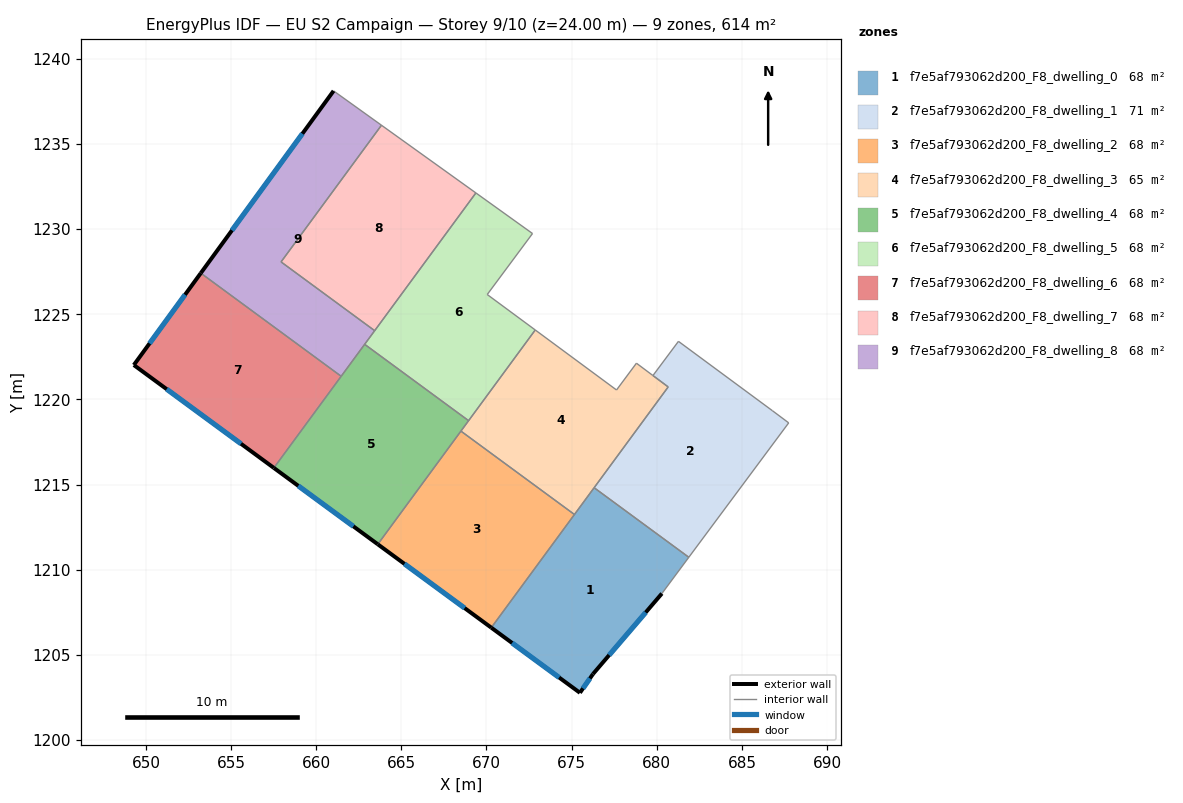
=== STOREY PLAN SPEC (per zone: floor XY polygon, exterior-wall plan segments, windows/doors) ===
zone 1: f7e5af793062d200_F8_dwelling_0  (68.2 m²)
  floor: (681.88, 1210.73) (680.30, 1208.60) (676.25, 1203.87) (675.49, 1202.77) (670.28, 1206.59) (676.32, 1214.81)
  exterior wall: (676.25, 1203.87) – (680.30, 1208.60)  [6.2 m]
    window: (677.20, 1204.98) – (679.35, 1207.49)  [5.2 m²]
  exterior wall: (675.49, 1202.77) – (676.25, 1203.87)  [1.3 m]
    window: (675.67, 1203.03) – (676.07, 1203.61)  [1.1 m²]
  exterior wall: (670.28, 1206.59) – (675.49, 1202.77)  [6.5 m]
    window: (671.50, 1205.70) – (674.27, 1203.67)  [5.5 m²]
  interior walls: 4
zone 2: f7e5af793062d200_F8_dwelling_1  (71.0 m²)
  floor: (686.79, 1219.33) (687.75, 1218.62) (681.88, 1210.73) (676.32, 1214.81) (680.67, 1220.73) (679.78, 1221.40) (681.27, 1223.41)
  interior walls: 7
zone 3: f7e5af793062d200_F8_dwelling_2  (68.2 m²)
  floor: (675.16, 1213.24) (670.28, 1206.59) (663.62, 1211.49) (668.50, 1218.14)
  exterior wall: (663.62, 1211.49) – (670.28, 1206.59)  [8.3 m]
    window: (665.18, 1210.34) – (668.72, 1207.74)  [7.0 m²]
  interior walls: 3
zone 4: f7e5af793062d200_F8_dwelling_3  (65.4 m²)
  floor: (678.80, 1222.12) (679.78, 1221.40) (680.67, 1220.73) (675.16, 1213.24) (668.50, 1218.14) (672.86, 1224.08) (677.64, 1220.55)
  interior walls: 9
zone 5: f7e5af793062d200_F8_dwelling_4  (68.2 m²)
  floor: (668.95, 1218.75) (663.62, 1211.49) (657.51, 1215.98) (662.85, 1223.23)
  exterior wall: (657.51, 1215.98) – (663.62, 1211.49)  [7.6 m]
    window: (658.95, 1214.92) – (662.18, 1212.54)  [6.4 m²]
  interior walls: 5
zone 6: f7e5af793062d200_F8_dwelling_5  (68.2 m²)
  floor: (672.70, 1229.74) (670.04, 1226.16) (672.86, 1224.08) (668.95, 1218.75) (662.85, 1223.23) (669.38, 1232.12)
  interior walls: 7
zone 7: f7e5af793062d200_F8_dwelling_6  (68.2 m²)
  floor: (661.47, 1221.36) (657.51, 1215.98) (649.29, 1222.02) (653.22, 1227.41)
  exterior wall: (653.22, 1227.41) – (649.29, 1222.02)  [6.7 m]
    window: (652.30, 1226.15) – (650.21, 1223.29)  [5.6 m²]
  exterior wall: (649.29, 1222.02) – (657.51, 1215.98)  [10.2 m]
    window: (651.22, 1220.60) – (655.58, 1217.39)  [8.6 m²]
  interior walls: 2
zone 8: f7e5af793062d200_F8_dwelling_7  (68.2 m²)
  floor: (669.38, 1232.12) (663.43, 1224.03) (657.94, 1228.07) (663.83, 1236.10)
  interior walls: 4
zone 9: f7e5af793062d200_F8_dwelling_8  (68.2 m²)
  floor: (663.83, 1236.10) (657.94, 1228.07) (663.43, 1224.03) (661.47, 1221.36) (653.22, 1227.41) (661.02, 1238.12)
  exterior wall: (661.02, 1238.12) – (653.22, 1227.41)  [13.2 m]
    window: (659.19, 1235.60) – (655.05, 1229.93)  [11.2 m²]
  interior walls: 6

=== DERIVED (storey summary) ===
Building: EU S2 Campaign
Storey: 9 of 10  (floor level z = 24.00 m)
Storey gross floor area: 613.9 m²
Zones on this storey: 9
  - f7e5af793062d200_F8_dwelling_0: floor 68.2 m²; exterior wall 14.0 m (42.1 m²); 3 window(s) 11.8 m²; WWR 28.1%
  - f7e5af793062d200_F8_dwelling_1: floor 71.0 m²
  - f7e5af793062d200_F8_dwelling_2: floor 68.2 m²; exterior wall 8.3 m (24.8 m²); 1 window(s) 7.0 m²; WWR 28.1%
  - f7e5af793062d200_F8_dwelling_3: floor 65.4 m²
  - f7e5af793062d200_F8_dwelling_4: floor 68.2 m²; exterior wall 7.6 m (22.7 m²); 1 window(s) 6.4 m²; WWR 28.1%
  - f7e5af793062d200_F8_dwelling_5: floor 68.2 m²
  - f7e5af793062d200_F8_dwelling_6: floor 68.2 m²; exterior wall 16.9 m (50.6 m²); 2 window(s) 14.2 m²; WWR 28.1%
  - f7e5af793062d200_F8_dwelling_7: floor 68.2 m²
  - f7e5af793062d200_F8_dwelling_8: floor 68.2 m²; exterior wall 13.2 m (39.7 m²); 1 window(s) 11.2 m²; WWR 28.1%
Zone adjacency (shared interzone walls):
  - f7e5af793062d200_F8_dwelling_0 ↔ f7e5af793062d200_F8_dwelling_1
  - f7e5af793062d200_F8_dwelling_0 ↔ f7e5af793062d200_F8_dwelling_2
  - f7e5af793062d200_F8_dwelling_0 ↔ f7e5af793062d200_F8_dwelling_3
  - f7e5af793062d200_F8_dwelling_1 ↔ f7e5af793062d200_F8_dwelling_3
  - f7e5af793062d200_F8_dwelling_2 ↔ f7e5af793062d200_F8_dwelling_3
  - f7e5af793062d200_F8_dwelling_2 ↔ f7e5af793062d200_F8_dwelling_4
  - f7e5af793062d200_F8_dwelling_3 ↔ f7e5af793062d200_F8_dwelling_4
  - f7e5af793062d200_F8_dwelling_3 ↔ f7e5af793062d200_F8_dwelling_5
  - f7e5af793062d200_F8_dwelling_4 ↔ f7e5af793062d200_F8_dwelling_5
  - f7e5af793062d200_F8_dwelling_4 ↔ f7e5af793062d200_F8_dwelling_6
  - f7e5af793062d200_F8_dwelling_4 ↔ f7e5af793062d200_F8_dwelling_8
  - f7e5af793062d200_F8_dwelling_5 ↔ f7e5af793062d200_F8_dwelling_7
  - f7e5af793062d200_F8_dwelling_5 ↔ f7e5af793062d200_F8_dwelling_8
  - f7e5af793062d200_F8_dwelling_6 ↔ f7e5af793062d200_F8_dwelling_8
  - f7e5af793062d200_F8_dwelling_7 ↔ f7e5af793062d200_F8_dwelling_8